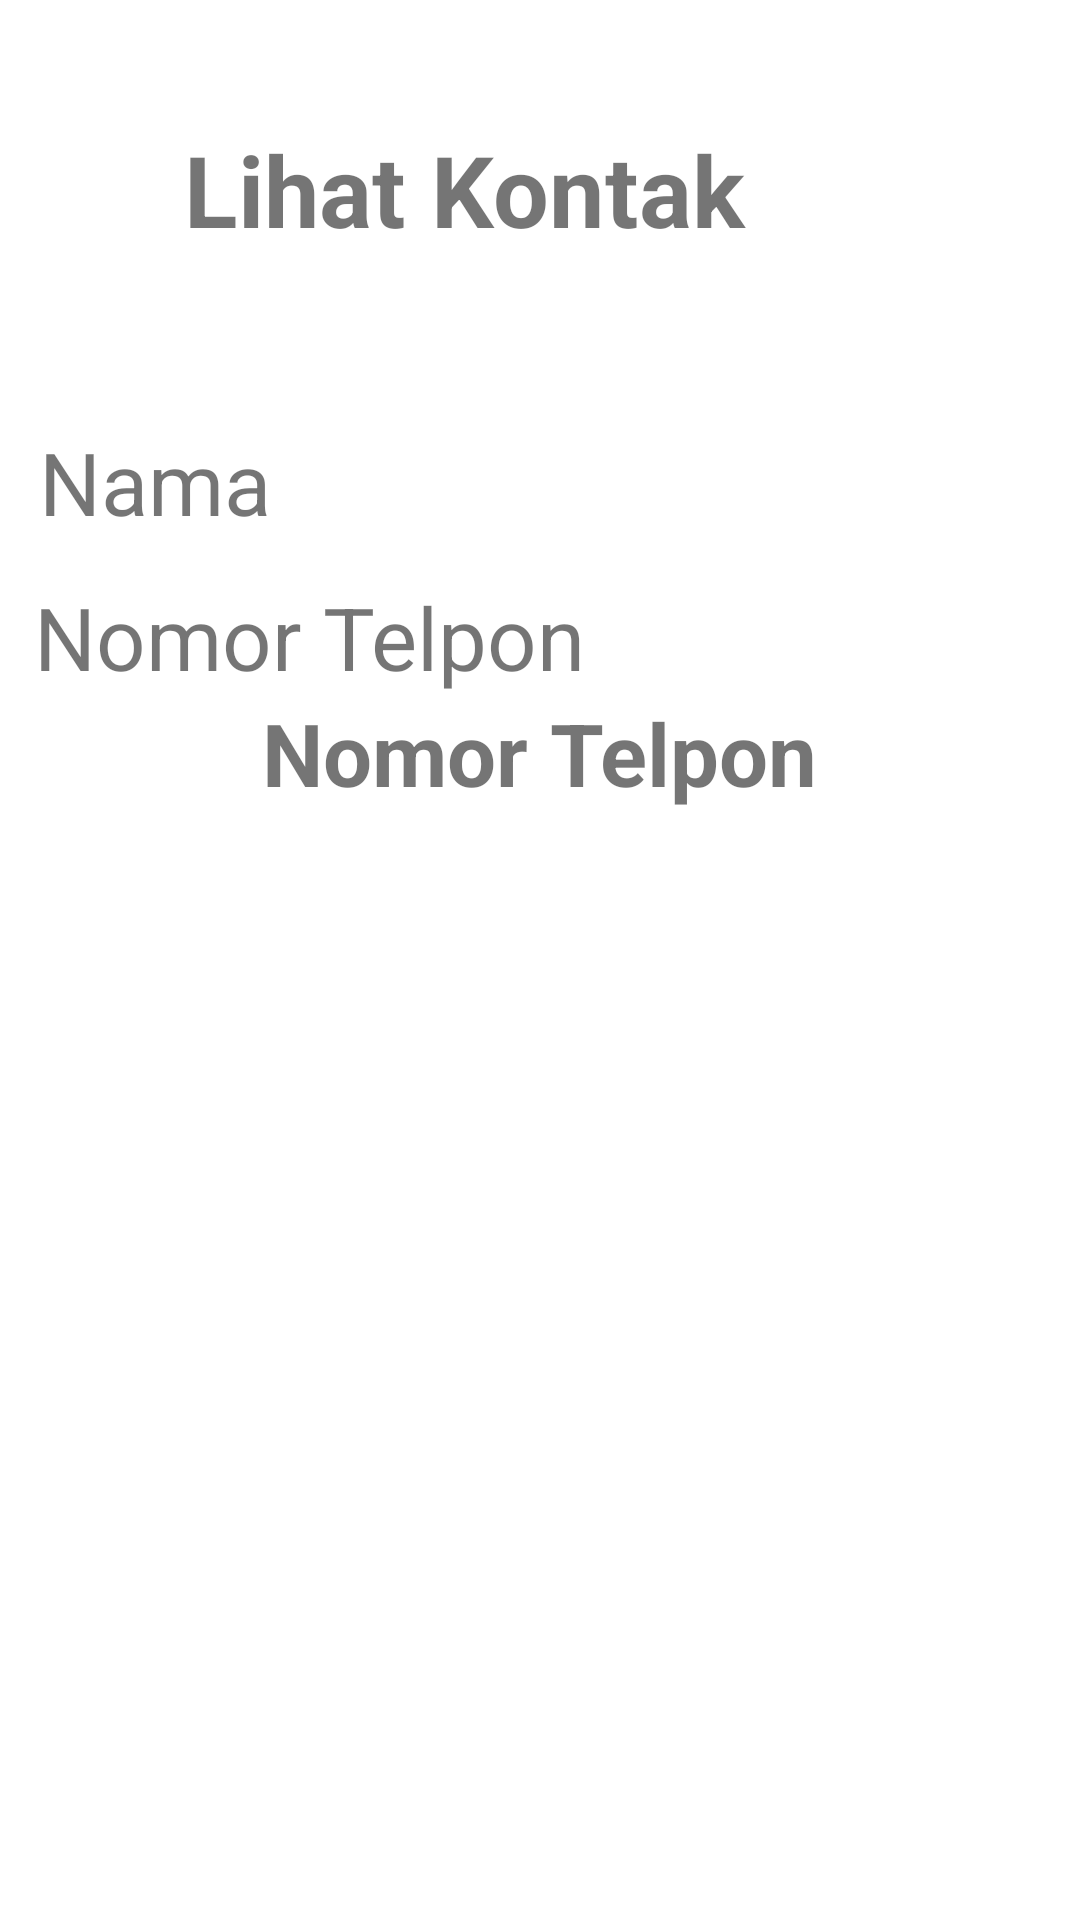

Android layout source for this screen:
<!-- AndroidManifest.xml: application theme Theme.KelasASqllite -->
<!-- res/layout/activity_lihatdata.xml -->
<?xml version="1.0" encoding="utf-8"?>
<androidx.constraintlayout.widget.ConstraintLayout xmlns:android="http://schemas.android.com/apk/res/android"
    xmlns:app="http://schemas.android.com/apk/res-auto"
    xmlns:tools="http://schemas.android.com/tools"
    android:layout_width="match_parent"
    android:layout_height="match_parent">

    <TextView
        android:id="@+id/LihatKontak"
        android:layout_width="221dp"
        android:layout_height="71dp"
        android:text="@string/LihatKontak"
        android:textSize="16pt"
        android:textStyle="bold"
        app:layout_constraintBottom_toBottomOf="parent"
        app:layout_constraintEnd_toEndOf="parent"
        app:layout_constraintHorizontal_bias="0.442"
        app:layout_constraintStart_toStartOf="parent"
        app:layout_constraintTop_toTopOf="parent"
        app:layout_constraintVertical_bias="0.072" />

    <TextView
        android:id="@+id/Nama"
        android:layout_width="wrap_content"
        android:layout_height="wrap_content"
        android:text="@string/Nama"
        android:textSize="14pt"
        app:layout_constraintBottom_toBottomOf="parent"
        app:layout_constraintEnd_toEndOf="parent"
        app:layout_constraintHorizontal_bias="0.046"
        app:layout_constraintStart_toStartOf="parent"
        app:layout_constraintTop_toBottomOf="@+id/LihatKontak"
        app:layout_constraintVertical_bias="0.06" />

    <TextView
        android:id="@+id/tvNamaKontak"
        android:layout_width="wrap_content"
        android:layout_height="wrap_content"
        android:layout_marginBottom="508dp"
        android:text="@string/Nama"
        android:textSize="14pt"
        android:textStyle="bold"
        app:layout_constraintBottom_toBottomOf="parent"
        app:layout_constraintEnd_toEndOf="parent"
        app:layout_constraintHorizontal_bias="0.36"
        app:layout_constraintStart_toStartOf="parent"
        app:layout_constraintTop_toBottomOf="@+id/Nama"
        app:layout_constraintVertical_bias="1.0" />

    <TextView
        android:id="@+id/idNoTel"
        android:layout_width="wrap_content"
        android:layout_height="wrap_content"
        android:text="@string/NoTelpon"
        android:textSize="14pt"
        app:layout_constraintBottom_toBottomOf="parent"
        app:layout_constraintEnd_toEndOf="parent"
        app:layout_constraintHorizontal_bias="0.064"
        app:layout_constraintStart_toStartOf="parent"
        app:layout_constraintTop_toBottomOf="@+id/tvNamaKontak"
        app:layout_constraintVertical_bias="0.13" />

    <TextView
        android:id="@+id/tvNoTel"
        android:layout_width="wrap_content"
        android:layout_height="wrap_content"
        android:text="@string/NoTelpon"
        android:textSize="14pt"
        android:textStyle="bold"
        app:layout_constraintBottom_toBottomOf="parent"
        app:layout_constraintEnd_toEndOf="parent"
        app:layout_constraintStart_toStartOf="parent"
        app:layout_constraintTop_toBottomOf="@+id/idNoTel"
        app:layout_constraintVertical_bias="0.0" />

</androidx.constraintlayout.widget.ConstraintLayout>
<!-- resources referenced by this layout -->
<resources>
  <string name="LihatKontak">Lihat Kontak</string>
  <string name="Nama">Nama</string>
  <string name="NoTelpon">Nomor Telpon</string>
  <style name="Theme.KelasASqllite" parent="Theme.MaterialComponents.DayNight.DarkActionBar">
          
          <item name="colorPrimary">@color/purple_500</item>
          <item name="colorPrimaryVariant">@color/purple_700</item>
          <item name="colorOnPrimary">@color/white</item>
          
          <item name="colorSecondary">@color/teal_200</item>
          <item name="colorSecondaryVariant">@color/teal_700</item>
          <item name="colorOnSecondary">@color/black</item>
          
          <item name="android:statusBarColor" tools:targetApi="l">?attr/colorPrimaryVariant</item>
          
      </style>
  <!-- not gathered from this repository: default colours our renderer supplied (Android Studio template values) -->
  <color name="purple_500">#FF6200EE</color>
  <color name="purple_700">#FF3700B3</color>
  <color name="teal_200">#FF03DAC5</color>
  <color name="teal_700">#FF018786</color>
  <color name="black">#FF000000</color>
  <color name="white">#FFFFFFFF</color>
</resources>
